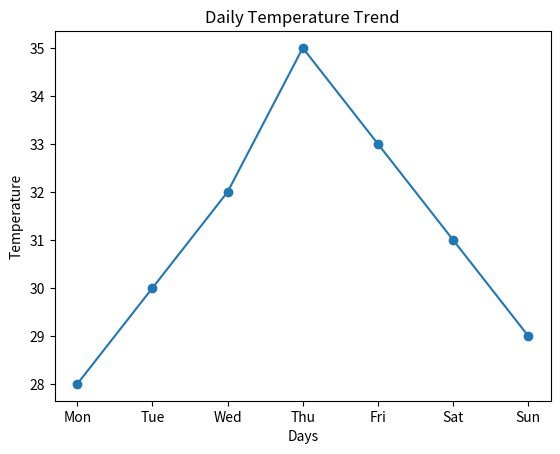
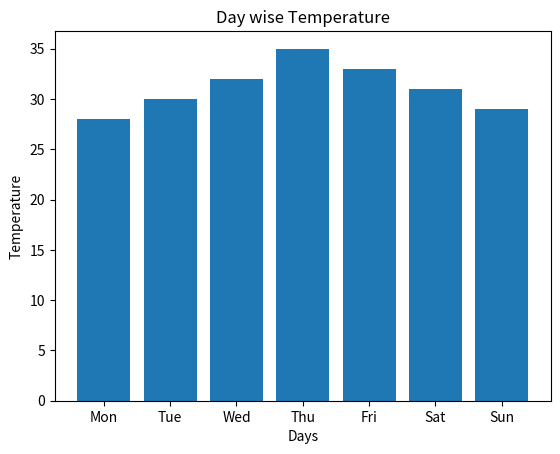
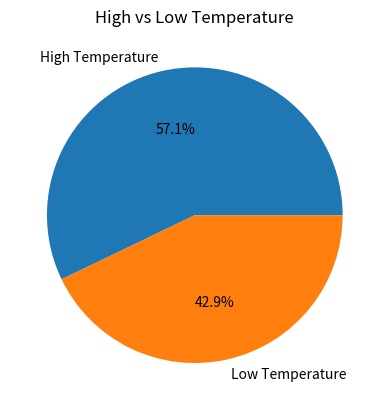
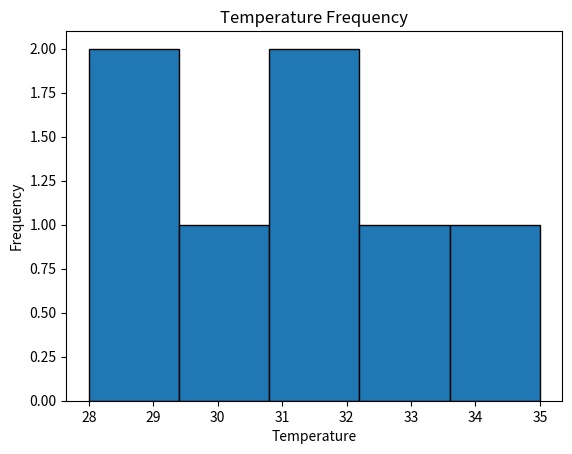
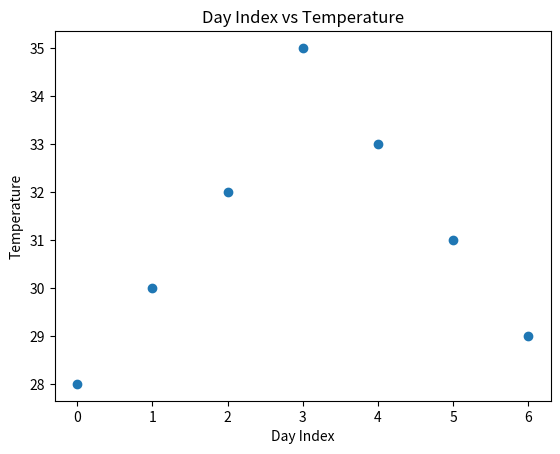

Reproduce these figures in Python, in order.
# Temperature Monitoring System 

import numpy as np
import pandas as pd
import matplotlib.pyplot as plt

# craete data
temps = np.array([28, 30, 32, 35, 33, 31, 29])
days = ["Mon", "Tue", "Wed", "Thu", "Fri", "Sat", "Sun"]

# create DataFrame
df = pd.DataFrame({
    "Day": days,
    "Temperature": temps
})

print(df)

# line chart
plt.plot(days, temps, marker='o')
plt.title("Daily Temperature Trend")
plt.xlabel("Days")
plt.ylabel("Temperature")
plt.show()

# bar chart
plt.bar(days, temps)
plt.title("Day wise Temperature")
plt.xlabel("Days")
plt.ylabel("Temperature")
plt.show()

# pie chart
high = np.sum(temps > 30)
low = np.sum(temps <= 30)

plt.pie([high, low],
        labels=["High Temperature", "Low Temperature"],
        autopct="%1.1f%%")
plt.title("High vs Low Temperature")
plt.show()

# histogram
plt.hist(temps, bins=5, edgecolor='black')
plt.title("Temperature Frequency")
plt.xlabel("Temperature")
plt.ylabel("Frequency")
plt.show()

# scatter plot
plt.scatter(range(len(temps)), temps)
plt.title("Day Index vs Temperature")
plt.xlabel("Day Index")
plt.ylabel("Temperature")
plt.show()
